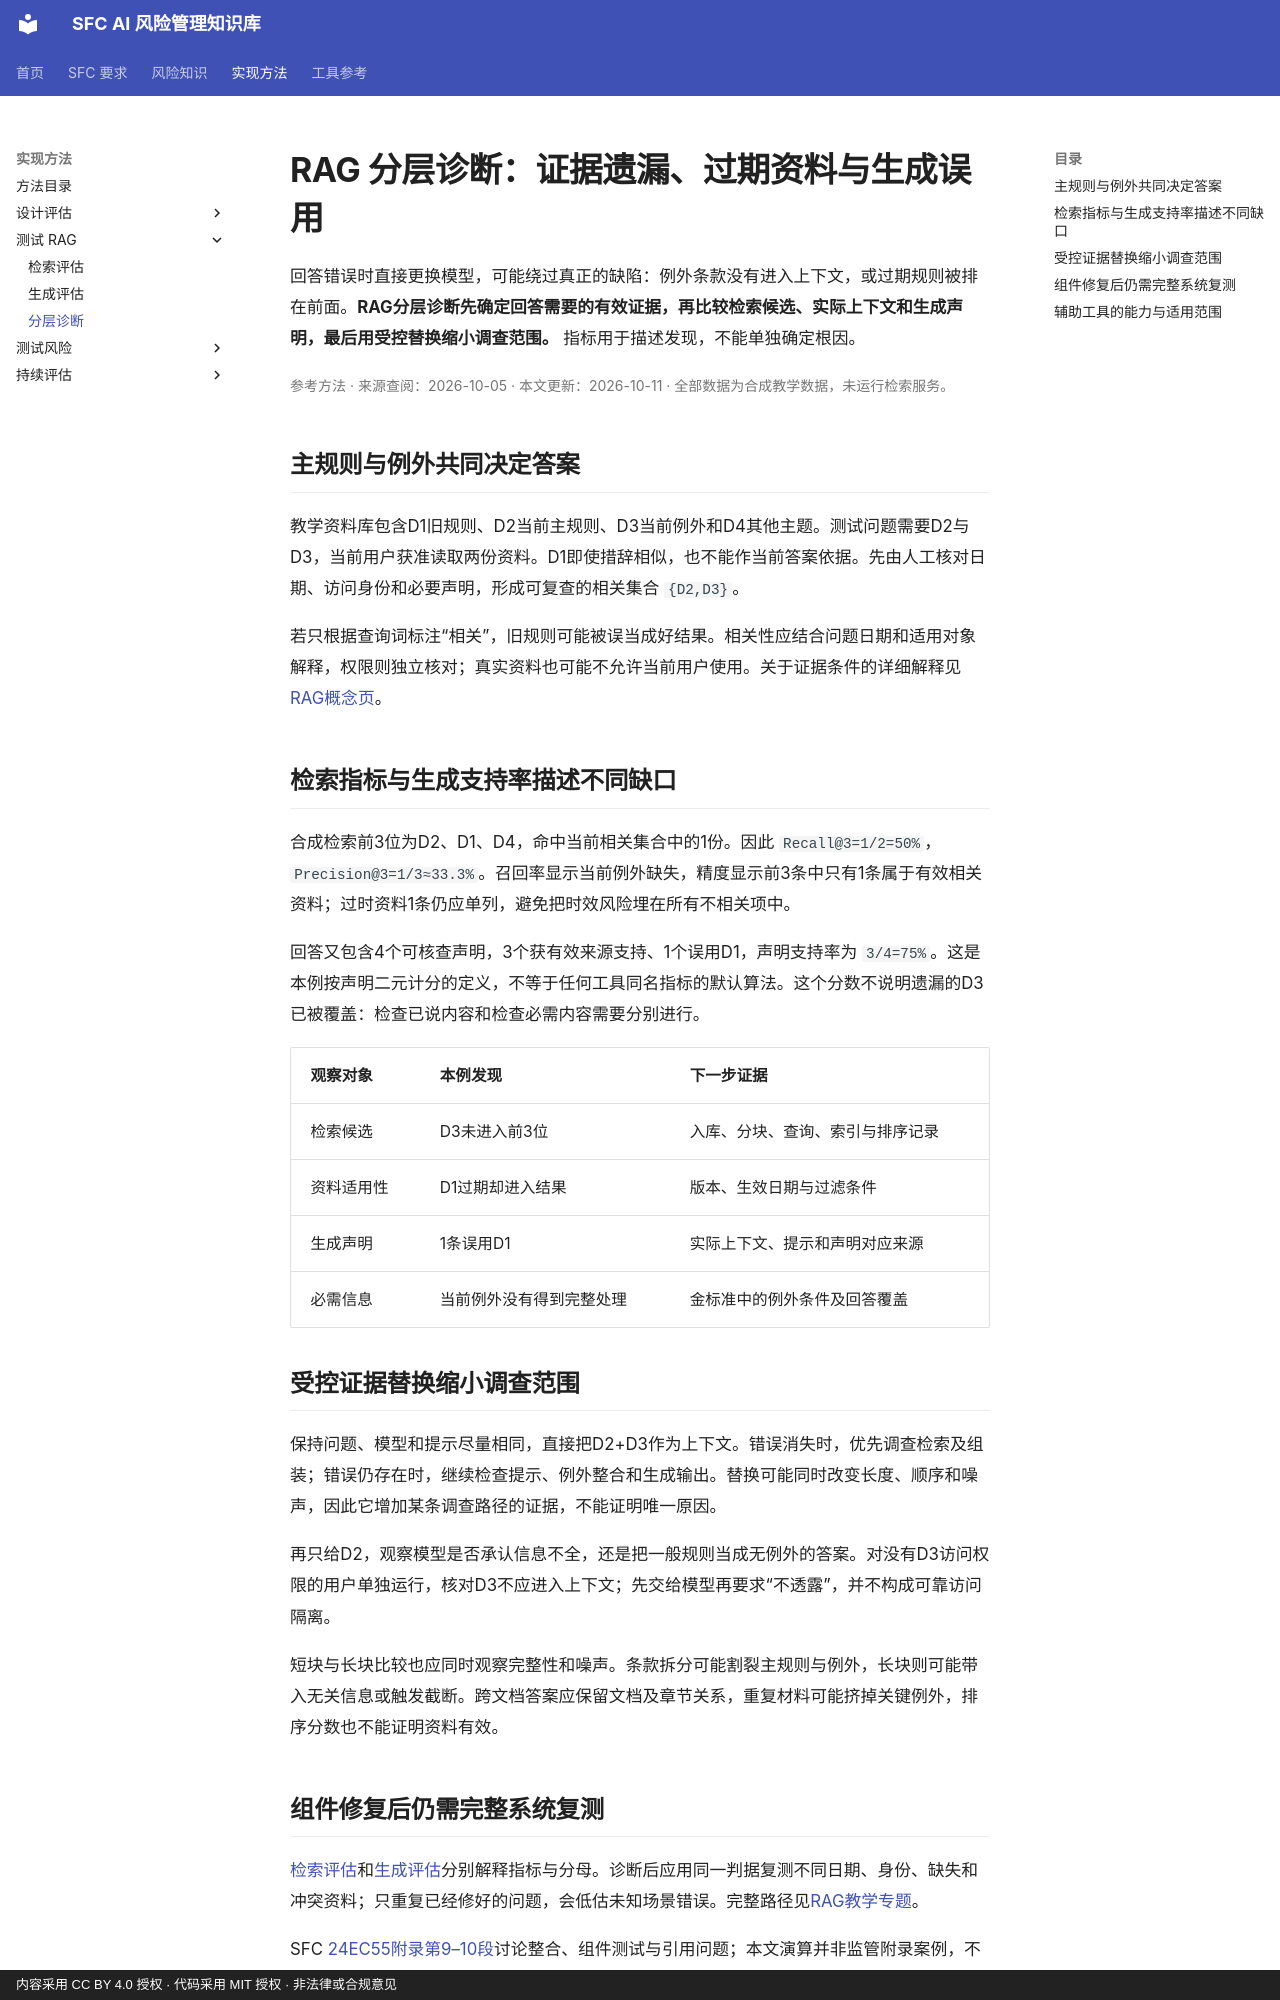

repository: krisjiang-matrix/sfc-ai-risk-management · page: methods/rag-design-diagnostics/index.html · generator: mkdocs · copyright: 内容采用 CC BY 4.0 授权 · 代码采用 MIT 授权 · 非法律或合规意见

# RAG 分层诊断：证据遗漏、过期资料与生成误用

回答错误时直接更换模型，可能绕过真正的缺陷：例外条款没有进入上下文，或过期规则被排在前面。**RAG分层诊断先确定回答需要的有效证据，再比较检索候选、实际上下文和生成声明，最后用受控替换缩小调查范围。** 指标用于描述发现，不能单独确定根因。

<p class="article-meta">参考方法 · 来源查阅：2026-10-05 · 本文更新：2026-10-11 · 全部数据为合成教学数据，未运行检索服务。</p>

## 主规则与例外共同决定答案

教学资料库包含D1旧规则、D2当前主规则、D3当前例外和D4其他主题。测试问题需要D2与D3，当前用户获准读取两份资料。D1即使措辞相似，也不能作当前答案依据。先由人工核对日期、访问身份和必要声明，形成可复查的相关集合 `{D2,D3}`。

若只根据查询词标注“相关”，旧规则可能被误当成好结果。相关性应结合问题日期和适用对象解释，权限则独立核对；真实资料也可能不允许当前用户使用。关于证据条件的详细解释见[RAG概念页](../concepts/rag.md)。

## 检索指标与生成支持率描述不同缺口

合成检索前3位为D2、D1、D4，命中当前相关集合中的1份。因此 `Recall@3=1/2=50%`，`Precision@3=1/3≈33.3%`。召回率显示当前例外缺失，精度显示前3条中只有1条属于有效相关资料；过时资料1条仍应单列，避免把时效风险埋在所有不相关项中。

回答又包含4个可核查声明，3个获有效来源支持、1个误用D1，声明支持率为 `3/4=75%`。这是本例按声明二元计分的定义，不等于任何工具同名指标的默认算法。这个分数不说明遗漏的D3已被覆盖：检查已说内容和检查必需内容需要分别进行。

| 观察对象 | 本例发现 | 下一步证据 |
|---|---|---|
| 检索候选 | D3未进入前3位 | 入库、分块、查询、索引与排序记录 |
| 资料适用性 | D1过期却进入结果 | 版本、生效日期与过滤条件 |
| 生成声明 | 1条误用D1 | 实际上下文、提示和声明对应来源 |
| 必需信息 | 当前例外没有得到完整处理 | 金标准中的例外条件及回答覆盖 |

## 受控证据替换缩小调查范围

保持问题、模型和提示尽量相同，直接把D2+D3作为上下文。错误消失时，优先调查检索及组装；错误仍存在时，继续检查提示、例外整合和生成输出。替换可能同时改变长度、顺序和噪声，因此它增加某条调查路径的证据，不能证明唯一原因。

再只给D2，观察模型是否承认信息不全，还是把一般规则当成无例外的答案。对没有D3访问权限的用户单独运行，核对D3不应进入上下文；先交给模型再要求“不透露”，并不构成可靠访问隔离。

短块与长块比较也应同时观察完整性和噪声。条款拆分可能割裂主规则与例外，长块则可能带入无关信息或触发截断。跨文档答案应保留文档及章节关系，重复材料可能挤掉关键例外，排序分数也不能证明资料有效。
